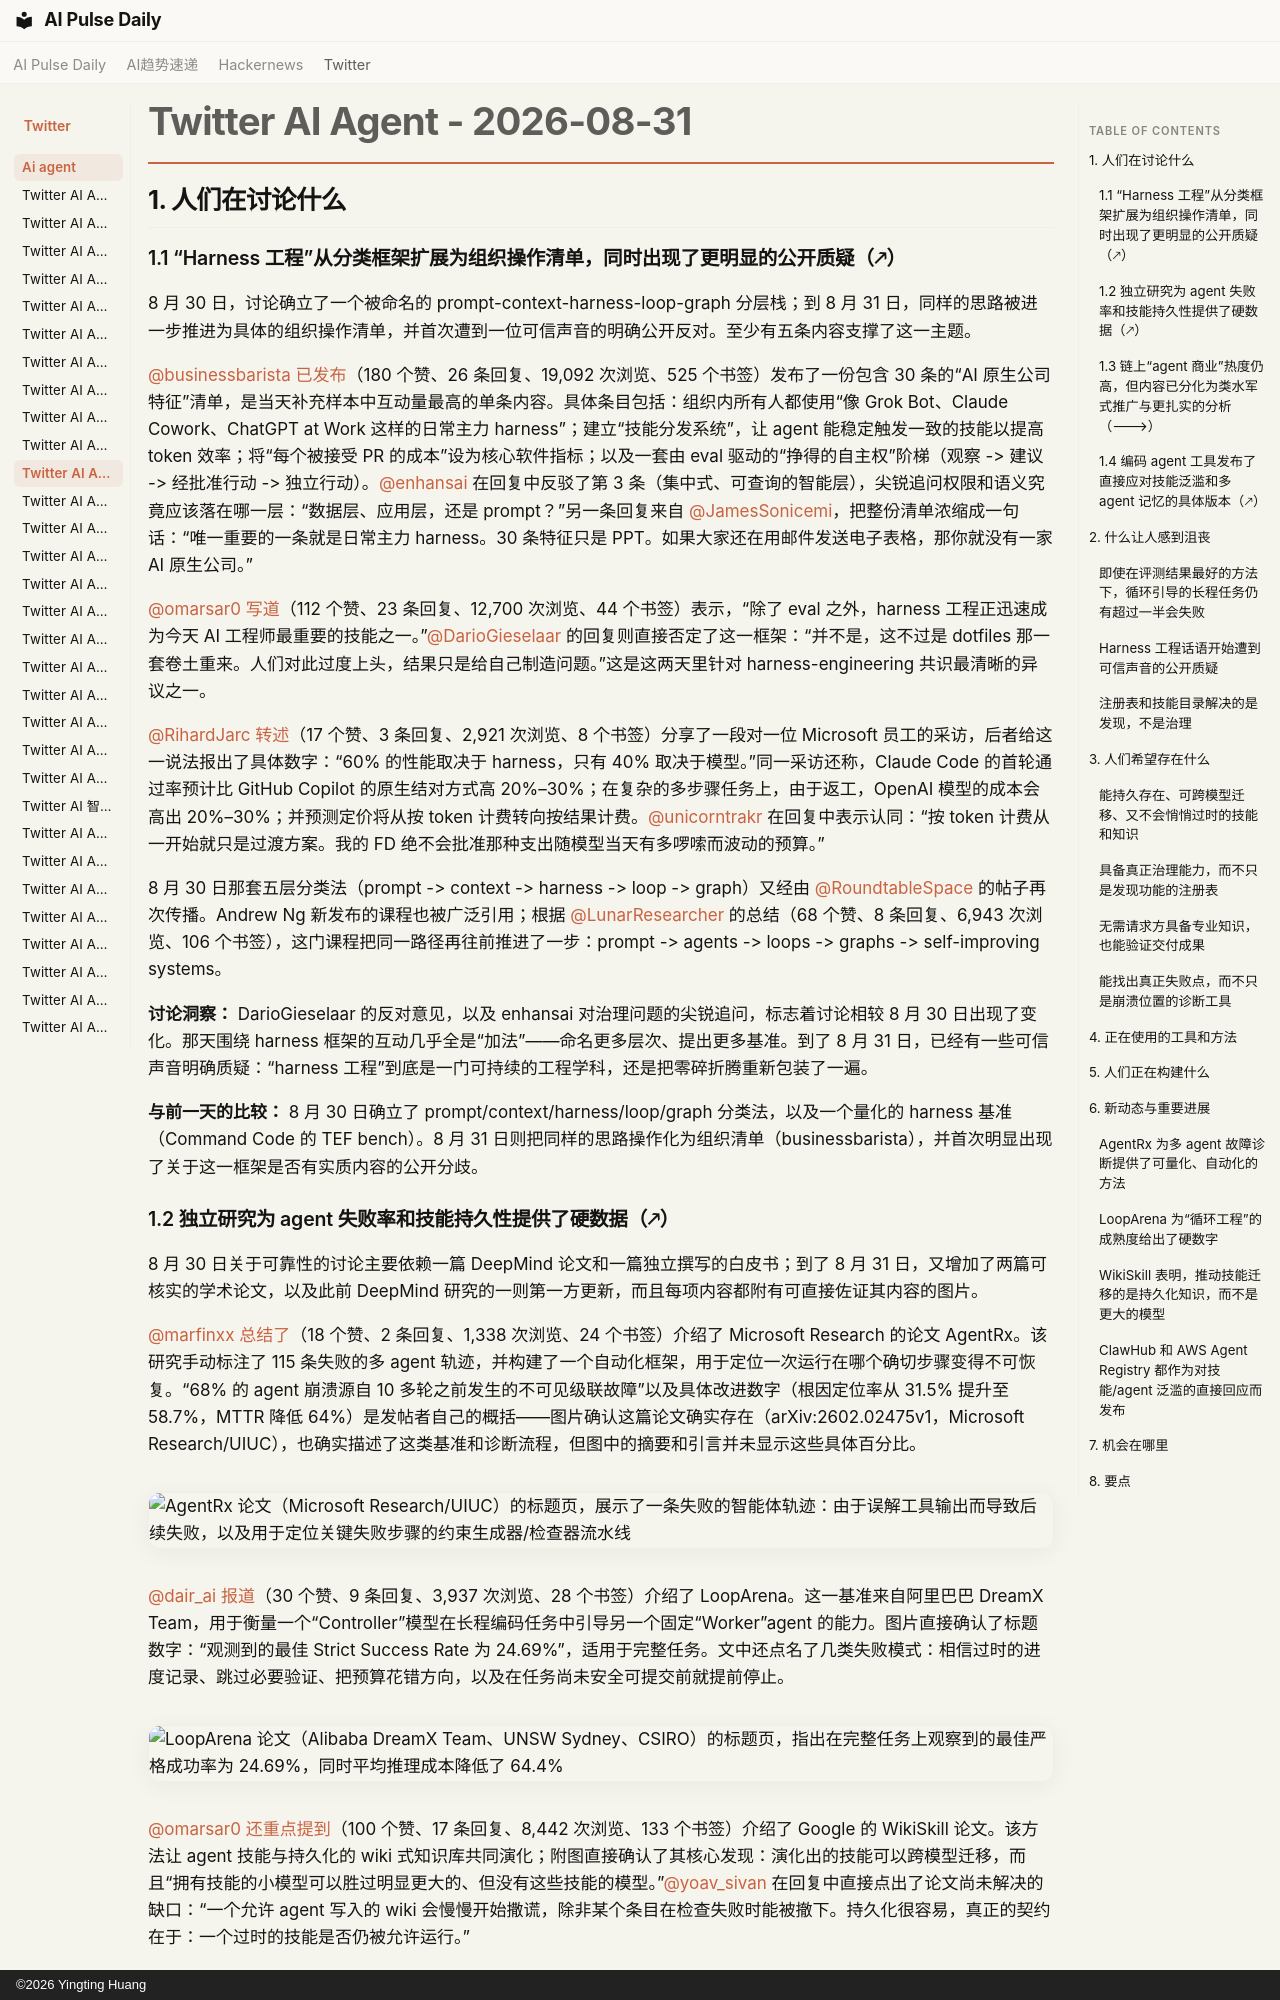

repository: vibewatch/vibewatch.github.io · page: twitter/ai-agent/2026-08-31.zh/index.html · generator: mkdocs · copyright: ©2026 Yingting Huang

# Twitter AI Agent - 2026-08-31

## 1. 人们在讨论什么

### 1.1 “Harness 工程”从分类框架扩展为组织操作清单，同时出现了更明显的公开质疑（🡕）

8 月 30 日，讨论确立了一个被命名的 prompt-context-harness-loop-graph 分层栈；到 8 月 31 日，同样的思路被进一步推进为具体的组织操作清单，并首次遭到一位可信声音的明确公开反对。至少有五条内容支撑了这一主题。

[@businessbarista](https://x.com/businessbarista) [已发布](https://x.com/businessbarista/status/2094213970215231831)（180 个赞、26 条回复、19,092 次浏览、525 个书签）发布了一份包含 30 条的“AI 原生公司特征”清单，是当天补充样本中互动量最高的单条内容。具体条目包括：组织内所有人都使用“像 Grok Bot、Claude Cowork、ChatGPT at Work 这样的日常主力 harness”；建立“技能分发系统”，让 agent 能稳定触发一致的技能以提高 token 效率；将“每个被接受 PR 的成本”设为核心软件指标；以及一套由 eval 驱动的“挣得的自主权”阶梯（观察 -> 建议 -> 经批准行动 -> 独立行动）。[@enhansai](https://x.com/enhansai) 在回复中反驳了第 3 条（集中式、可查询的智能层），尖锐追问权限和语义究竟应该落在哪一层：“数据层、应用层，还是 prompt？”另一条回复来自 [@JamesSonicemi](https://x.com/JamesSonicemi)，把整份清单浓缩成一句话：“唯一重要的一条就是日常主力 harness。30 条特征只是 PPT。如果大家还在用邮件发送电子表格，那你就没有一家 AI 原生公司。”

[@omarsar0](https://x.com/omarsar0) [写道](https://x.com/omarsar0/status/2094499914281566241)（112 个赞、23 条回复、12,700 次浏览、44 个书签）表示，“除了 eval 之外，harness 工程正迅速成为今天 AI 工程师最重要的技能之一。”[@DarioGieselaar](https://x.com/DarioGieselaar) 的回复则直接否定了这一框架：“并不是，这不过是 dotfiles 那一套卷土重来。人们对此过度上头，结果只是给自己制造问题。”这是这两天里针对 harness-engineering 共识最清晰的异议之一。

[@RihardJarc](https://x.com/RihardJarc) [转述](https://x.com/RihardJarc/status/2094424164241215655)（17 个赞、3 条回复、2,921 次浏览、8 个书签）分享了一段对一位 Microsoft 员工的采访，后者给这一说法报出了具体数字：“60% 的性能取决于 harness，只有 40% 取决于模型。”同一采访还称，Claude Code 的首轮通过率预计比 GitHub Copilot 的原生结对方式高 20%–30%；在复杂的多步骤任务上，由于返工，OpenAI 模型的成本会高出 20%–30%；并预测定价将从按 token 计费转向按结果计费。[@unicorntrakr](https://x.com/unicorntrakr) 在回复中表示认同：“按 token 计费从一开始就只是过渡方案。我的 FD 绝不会批准那种支出随模型当天有多啰嗦而波动的预算。”

8 月 30 日那套五层分类法（prompt -> context -> harness -> loop -> graph）又经由 [@RoundtableSpace](https://x.com/RoundtableSpace) 的帖子再次传播。Andrew Ng 新发布的课程也被广泛引用；根据 [@LunarResearcher](https://x.com/LunarResearcher) 的总结（68 个赞、8 条回复、6,943 次浏览、106 个书签），这门课程把同一路径再往前推进了一步：prompt -> agents -> loops -> graphs -> self-improving systems。

**讨论洞察：** DarioGieselaar 的反对意见，以及 enhansai 对治理问题的尖锐追问，标志着讨论相较 8 月 30 日出现了变化。那天围绕 harness 框架的互动几乎全是“加法”——命名更多层次、提出更多基准。到了 8 月 31 日，已经有一些可信声音明确质疑：“harness 工程”到底是一门可持续的工程学科，还是把零碎折腾重新包装了一遍。

**与前一天的比较：** 8 月 30 日确立了 prompt/context/harness/loop/graph 分类法，以及一个量化的 harness 基准（Command Code 的 TEF bench）。8 月 31 日则把同样的思路操作化为组织清单（businessbarista），并首次明显出现了关于这一框架是否有实质内容的公开分歧。
